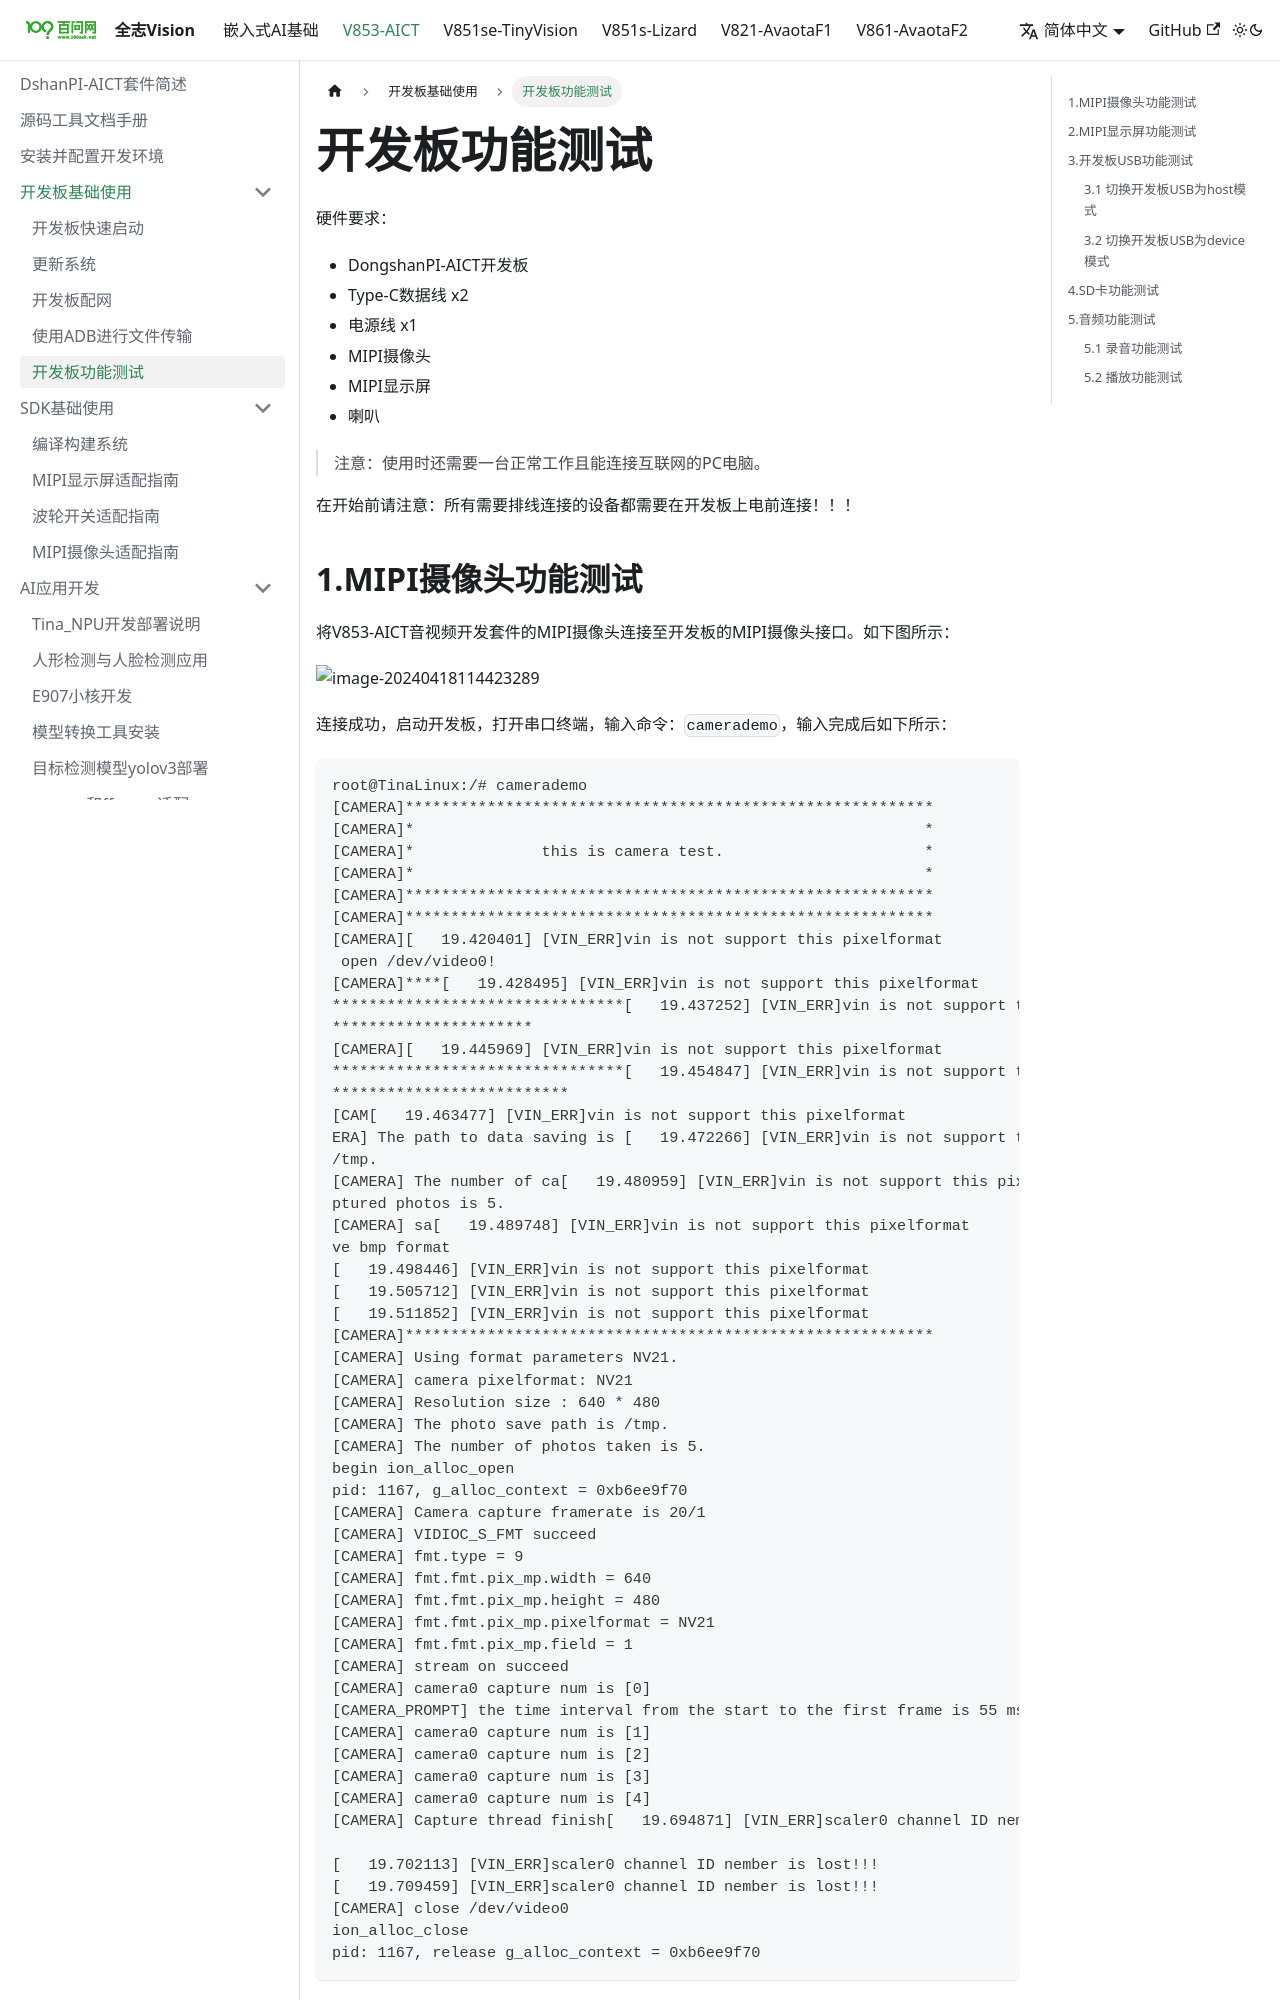

repository: 100askTeam/AllwinnerVisionIC-Docs · page: docs/V853/part1/01-5_DevBoardFuncVerification/index.html · generator: docusaurus

---
sidebar_position: 5
---
# 开发板功能测试

硬件要求：

- DongshanPI-AICT开发板
- Type-C数据线 x2
- 电源线 x1
- MIPI摄像头
- MIPI显示屏
- 喇叭

> 注意：使用时还需要一台正常工作且能连接互联网的PC电脑。



在开始前请注意：所有需要排线连接的设备都需要在开发板上电前连接！！！

## 1.MIPI摄像头功能测试

将V853-AICT音视频开发套件的MIPI摄像头连接至开发板的MIPI摄像头接口。如下图所示：

![image-20240418114423289](images/image-20240418114423289.png)

连接成功，启动开发板，打开串口终端，输入命令：`camerademo`，输入完成后如下所示：

```
root@TinaLinux:/# camerademo
[CAMERA]**********************************************************
[CAMERA]*                                                        *
[CAMERA]*              this is camera test.                      *
[CAMERA]*                                                        *
[CAMERA]**********************************************************
[CAMERA]**********************************************************
[CAMERA][   19.420401] [VIN_ERR]vin is not support this pixelformat
 open /dev/video0!
[CAMERA]****[   19.428495] [VIN_ERR]vin is not support this pixelformat
********************************[   19.437252] [VIN_ERR]vin is not support this pixelformat
**********************
[CAMERA][   19.445969] [VIN_ERR]vin is not support this pixelformat
********************************[   19.454847] [VIN_ERR]vin is not support this pixelformat
**************************
[CAM[   19.463477] [VIN_ERR]vin is not support this pixelformat
ERA] The path to data saving is [   19.472266] [VIN_ERR]vin is not support this pixelformat
/tmp.
[CAMERA] The number of ca[   19.480959] [VIN_ERR]vin is not support this pixelformat
ptured photos is 5.
[CAMERA] sa[   19.489748] [VIN_ERR]vin is not support this pixelformat
ve bmp format
[   19.498446] [VIN_ERR]vin is not support this pixelformat
[   19.505712] [VIN_ERR]vin is not support this pixelformat
[   19.511852] [VIN_ERR]vin is not support this pixelformat
[CAMERA]**********************************************************
[CAMERA] Using format parameters NV21.
[CAMERA] camera pixelformat: NV21
[CAMERA] Resolution size : 640 * 480
[CAMERA] The photo save path is /tmp.
[CAMERA] The number of photos taken is 5.
begin ion_alloc_open
pid: 1167, g_alloc_context = 0xb6ee9f70
[CAMERA] Camera capture framerate is 20/1
[CAMERA] VIDIOC_S_FMT succeed
[CAMERA] fmt.type = 9
[CAMERA] fmt.fmt.pix_mp.width = 640
[CAMERA] fmt.fmt.pix_mp.height = 480
[CAMERA] fmt.fmt.pix_mp.pixelformat = NV21
[CAMERA] fmt.fmt.pix_mp.field = 1
[CAMERA] stream on succeed
[CAMERA] camera0 capture num is [0]
[CAMERA_PROMPT] the time interval from the start to the first frame is 55 ms
[CAMERA] camera0 capture num is [1]
[CAMERA] camera0 capture num is [2]
[CAMERA] camera0 capture num is [3]
[CAMERA] camera0 capture num is [4]
[CAMERA] Capture thread finish[   19.694871] [VIN_ERR]scaler0 channel ID nember is lost!!!

[   19.702113] [VIN_ERR]scaler0 channel ID nember is lost!!!
[   19.709459] [VIN_ERR]scaler0 channel ID nember is lost!!!
[CAMERA] close /dev/video0
ion_alloc_close
pid: 1167, release g_alloc_context = 0xb6ee9f70
```

执行完成后会使用摄像头进行拍照，连续拍摄5张照片，拍摄完成会将照片保存在`/tmp`目录下，如下所示：
